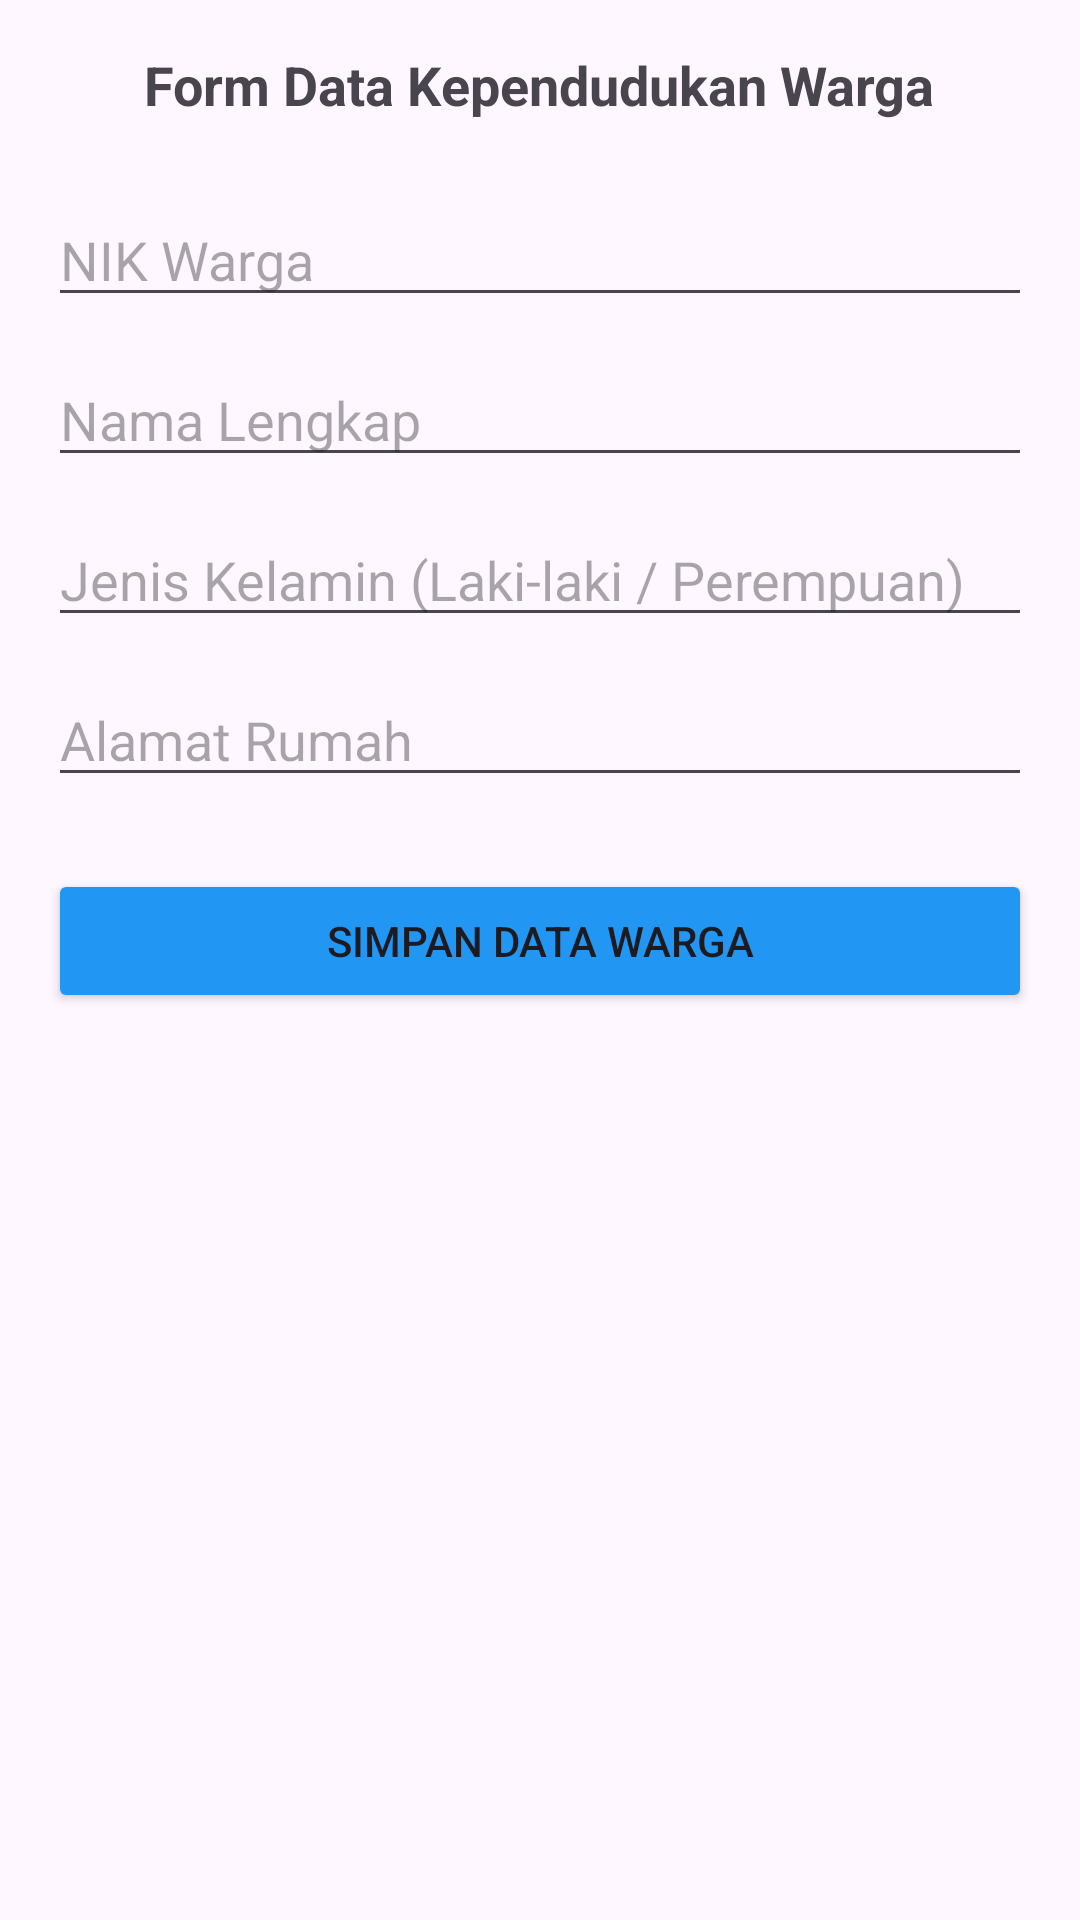

Write the Android layout XML for this screen, with the resource values it uses.
<!-- AndroidManifest.xml: application theme Theme.Dellapink -->
<!-- res/layout/activity_warga_form.xml -->
<?xml version="1.0" encoding="utf-8"?>
<LinearLayout xmlns:android="http://schemas.android.com/apk/res/android"
    android:layout_width="match_parent"
    android:layout_height="match_parent"
    android:orientation="vertical"
    android:padding="16dp">

    <TextView
        android:layout_width="wrap_content"
        android:layout_height="wrap_content"
        android:text="Form Data Kependudukan Warga"
        android:textSize="18sp"
        android:textStyle="bold"
        android:layout_gravity="center_horizontal"
        android:layout_marginBottom="24dp"/>

    <EditText
        android:id="@+id/etNikWarga"
        android:layout_width="match_parent"
        android:layout_height="wrap_content"
        android:hint="NIK Warga"
        android:inputType="number"
        android:layout_marginBottom="12dp" />

    <EditText
        android:id="@+id/etNamaWarga"
        android:layout_width="match_parent"
        android:layout_height="wrap_content"
        android:hint="Nama Lengkap"
        android:inputType="textPersonName"
        android:layout_marginBottom="12dp" />

    <EditText
        android:id="@+id/etJenisKelaminWarga"
        android:layout_width="match_parent"
        android:layout_height="wrap_content"
        android:hint="Jenis Kelamin (Laki-laki / Perempuan)"
        android:inputType="text"
        android:layout_marginBottom="12dp" />

    <EditText
        android:id="@+id/etAlamatWarga"
        android:layout_width="match_parent"
        android:layout_height="wrap_content"
        android:hint="Alamat Rumah"
        android:inputType="text"
        android:layout_marginBottom="24dp" />

    <Button
        android:id="@+id/btnSimpanWarga"
        android:layout_width="match_parent"
        android:layout_height="wrap_content"
        android:text="SIMPAN DATA WARGA"
        android:backgroundTint="#2196F3" />
</LinearLayout>
<!-- resources referenced by this layout -->
<resources>
  <style name="Theme.Dellapink" parent="Base.Theme.Dellapink" />
  <style name="Base.Theme.Dellapink" parent="Theme.Material3.DayNight.NoActionBar">
          <item name="colorPrimary">#28C628</item>
          <item name="colorSecondary">#4F6D4F</item>
          <item name="android:statusBarColor">#F3F3F3</item>
          <item name="android:windowLightStatusBar">true</item>
      </style>
</resources>
